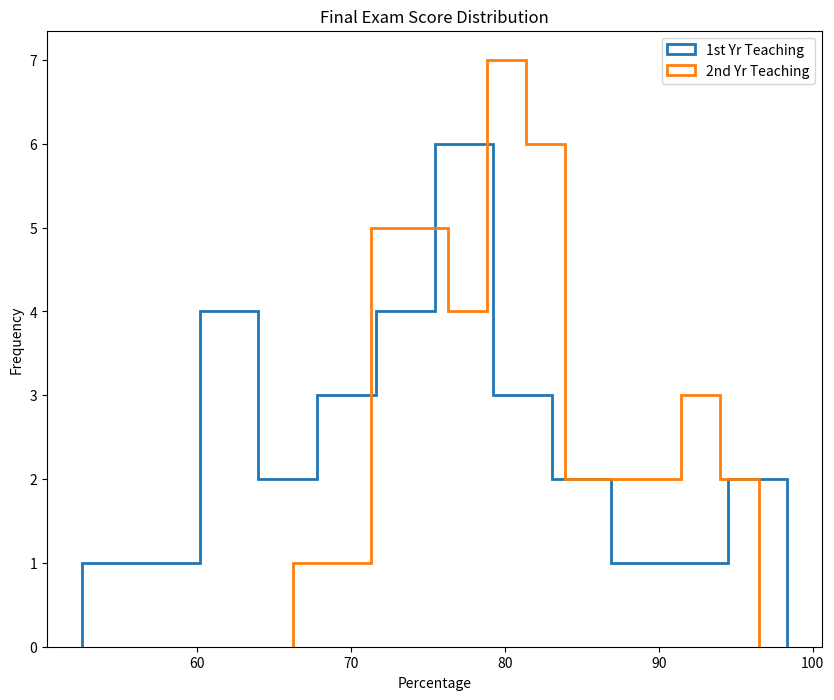

Reproduce this figure in Python.
# 3. Graphing in Python
# 1. Graphing in Python: Matplotlib
# 7. Recreate Graphs using Matplotlib
# 5. Two Histograms on a Plot

'''
Now, we're going to look at the chart called histograms.png. This displays the
breakdown of final exam scores between your first year of teaching vs your 
second year of teaching.

The data you need to recreate this chart is in the lists exam_scores1 and
exam_scores2

Save your recreated chart to a file called my_histogram.png
'''

from matplotlib import pyplot as plt

exam_scores1 = [62.58, 67.63, 81.37, 52.53, 62.98, 72.15, 59.05, 73.85, 97.24, 76.81, 89.34, 74.44, 68.52, 85.13, 90.75, 70.29, 75.62, 85.38, 77.82, 98.31, 79.08, 61.72, 71.33, 80.77, 80.31, 78.16, 61.15, 64.99, 72.67, 78.94]
exam_scores2 = [72.38, 71.28, 79.24, 83.86, 84.42, 79.38, 75.51, 76.63, 81.48,78.81,79.23,74.38,79.27,81.07,75.42,90.35,82.93,86.74,81.33,95.1,86.57,83.66,85.58,81.87,92.14,72.15,91.64,74.21,89.04,76.54,81.9,96.5,80.05,74.77,72.26,73.23,92.6,66.22,70.09,77.2]

# Figure size
plt.figure(figsize=(10, 8))

# Graph type (Histogram) and settings
plt.hist(exam_scores1, bins=12, histtype='step', linewidth=2) # should be normed=True but does not work here
plt.hist(exam_scores2, bins=12, histtype='step', linewidth=2) # should be normed=True but does not work here

# Title, legend etc
plt.title('Final Exam Score Distribution')
plt.xlabel('Percentage')
plt.ylabel('Frequency')
plt.legend(['1st Yr Teaching', '2nd Yr Teaching'])

# Save and show the graph
plt.savefig('3_1_7_5-my_histogram.png')
plt.show()